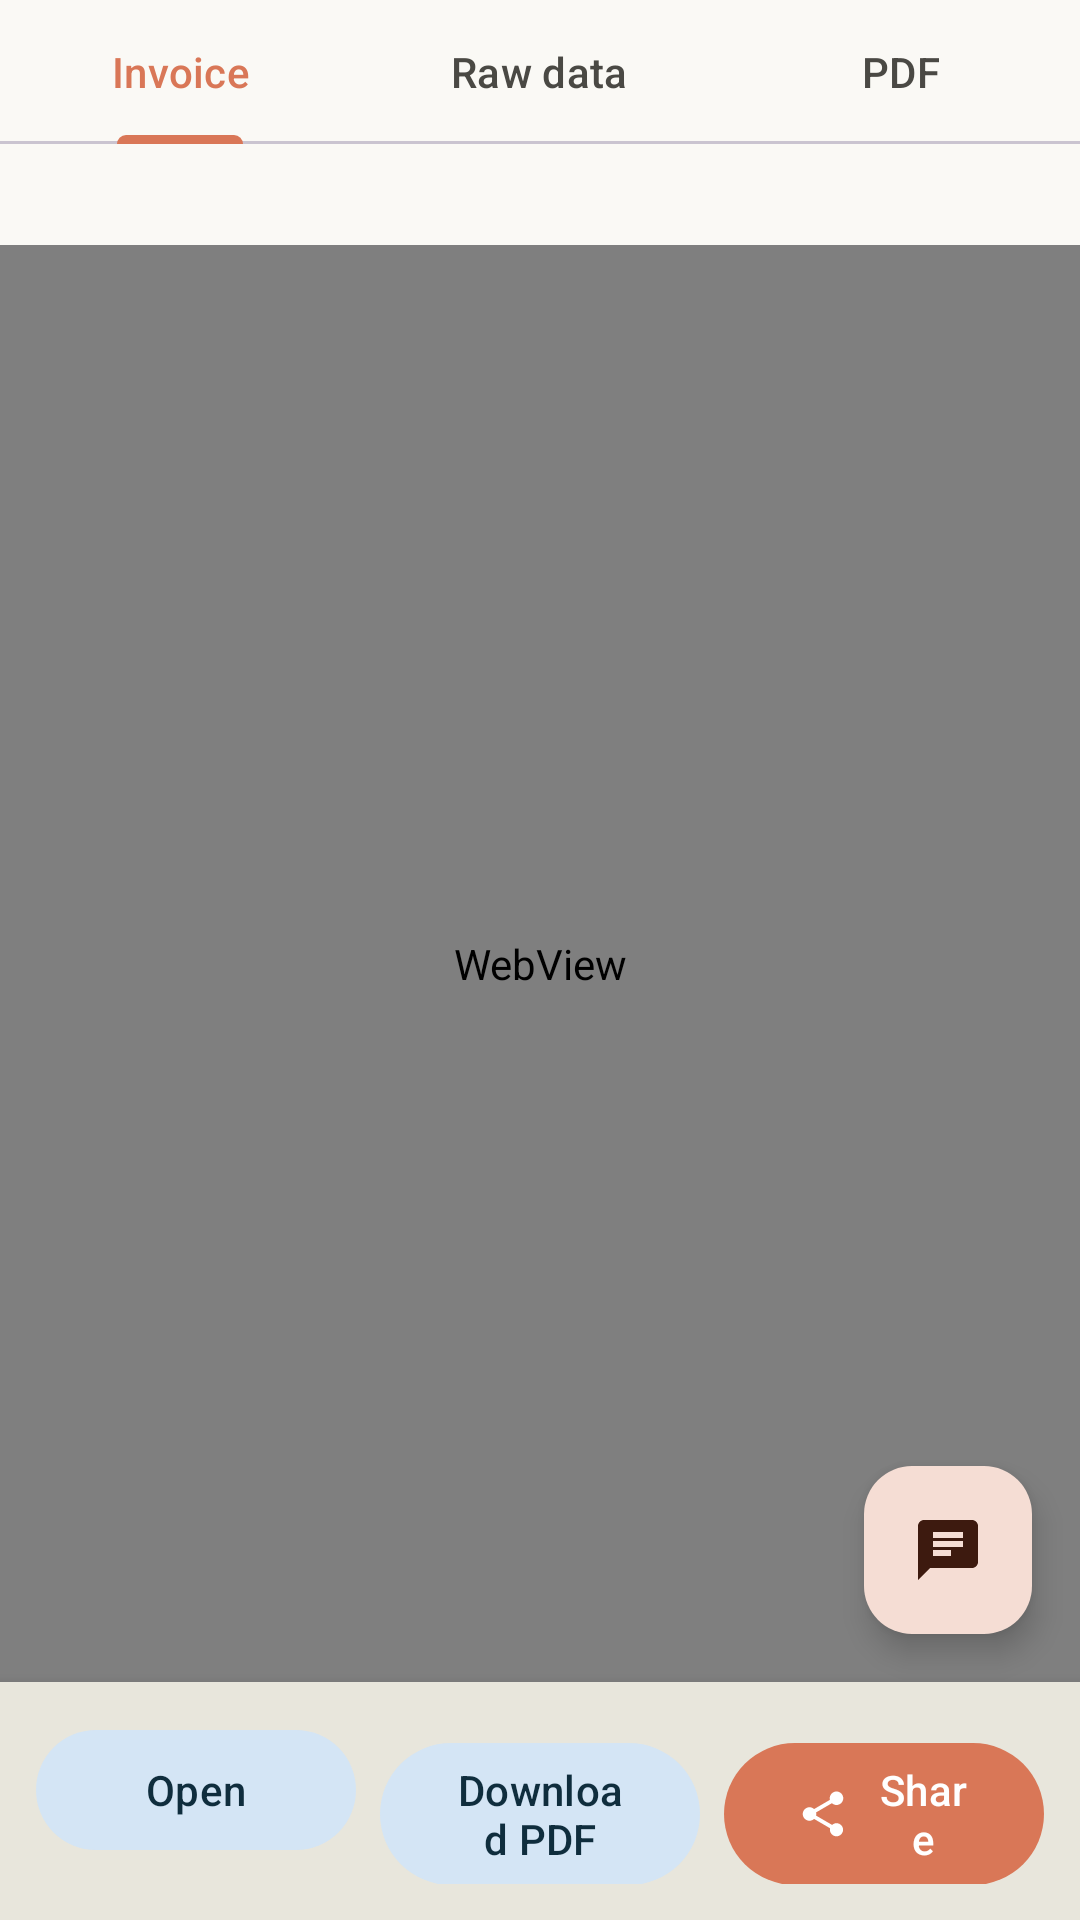

Android layout source for this screen:
<!-- AndroidManifest.xml: application theme Theme.Peppolreaderfree -->
<!-- res/layout/fragment_invoice_detail.xml -->
<?xml version="1.0" encoding="utf-8"?>
<androidx.constraintlayout.widget.ConstraintLayout xmlns:android="http://schemas.android.com/apk/res/android"
    xmlns:app="http://schemas.android.com/apk/res-auto"
    xmlns:tools="http://schemas.android.com/tools"
    android:layout_width="match_parent"
    android:layout_height="match_parent"
    android:background="?attr/colorSurface"
    tools:context=".ui.InvoiceDetailFragment">

    
    <com.google.android.material.tabs.TabLayout
        android:id="@+id/detail_tabs"
        android:layout_width="0dp"
        android:layout_height="wrap_content"
        app:tabMode="fixed"
        app:tabGravity="fill"
        app:layout_constraintTop_toTopOf="parent"
        app:layout_constraintStart_toStartOf="parent"
        app:layout_constraintEnd_toEndOf="parent">

        <com.google.android.material.tabs.TabItem
            android:layout_width="wrap_content"
            android:layout_height="wrap_content"
            android:text="@string/tab_rendered" />

        <com.google.android.material.tabs.TabItem
            android:layout_width="wrap_content"
            android:layout_height="wrap_content"
            android:text="@string/tab_raw_xml" />

        <com.google.android.material.tabs.TabItem
            android:layout_width="wrap_content"
            android:layout_height="wrap_content"
            android:text="@string/tab_original_pdf" />
    </com.google.android.material.tabs.TabLayout>

    
    <LinearLayout
        android:id="@+id/correction_info_layout"
        android:layout_width="0dp"
        android:layout_height="wrap_content"
        android:orientation="vertical"
        android:padding="12dp"
        android:background="?attr/colorErrorContainer"
        android:visibility="gone"
        app:layout_constraintTop_toBottomOf="@+id/detail_tabs"
        app:layout_constraintStart_toStartOf="parent"
        app:layout_constraintEnd_toEndOf="parent"
        tools:visibility="visible">

        <TextView
            android:id="@+id/correction_title"
            android:layout_width="match_parent"
            android:layout_height="wrap_content"
            android:textSize="12sp"
            android:textStyle="bold"
            android:textAllCaps="true"
            android:textColor="?attr/colorOnErrorContainer"
            android:text="@string/correction_section_title" />

        <TextView
            android:id="@+id/correction_original"
            android:layout_width="match_parent"
            android:layout_height="wrap_content"
            android:layout_marginTop="4dp"
            android:textSize="13sp"
            android:textColor="?attr/colorOnErrorContainer"
            tools:text="Korrigiert Rechnung: FV/2025/12/0001 vom 2025-12-15" />

        <TextView
            android:id="@+id/correction_ksef_id"
            android:layout_width="match_parent"
            android:layout_height="wrap_content"
            android:layout_marginTop="2dp"
            android:textSize="11sp"
            android:fontFamily="monospace"
            android:ellipsize="end"
            android:maxLines="1"
            android:textColor="?attr/colorOnErrorContainer"
            android:visibility="gone"
            tools:text="KSeF-ID: 9999999999-20251215-A1B2C3-D4E5F6-AB"
            tools:visibility="visible" />

        <TextView
            android:id="@+id/correction_reason"
            android:layout_width="match_parent"
            android:layout_height="wrap_content"
            android:layout_marginTop="2dp"
            android:textSize="13sp"
            android:textColor="?attr/colorOnErrorContainer"
            android:visibility="gone"
            tools:text="Grund: Rabat udzielony po dostawie"
            tools:visibility="visible" />
    </LinearLayout>

    
    <TextView
        android:id="@+id/detail_attachment_label"
        android:layout_width="0dp"
        android:layout_height="wrap_content"
        android:padding="8dp"
        android:background="?attr/colorSurfaceVariant"
        android:textColor="?attr/colorOnSurfaceVariant"
        android:textStyle="bold"
        android:visibility="gone"
        app:layout_constraintTop_toBottomOf="@+id/correction_info_layout"
        app:layout_constraintStart_toStartOf="parent"
        app:layout_constraintEnd_toEndOf="parent"
        tools:text="Anhang: document.pdf"
        tools:visibility="visible" />

    
    <TextView
        android:id="@+id/detail_note_label"
        android:layout_width="0dp"
        android:layout_height="wrap_content"
        android:padding="8dp"
        android:background="?attr/selectableItemBackground"
        android:textColor="?attr/colorPrimary"
        android:textSize="13sp"
        android:maxLines="2"
        android:ellipsize="end"
        app:layout_constraintTop_toBottomOf="@+id/detail_attachment_label"
        app:layout_constraintStart_toStartOf="parent"
        app:layout_constraintEnd_toEndOf="parent"
        tools:text="🏷 Software · Jahreslizenz" />

    
    <FrameLayout
        android:id="@+id/tab_content"
        android:layout_width="0dp"
        android:layout_height="0dp"
        app:layout_constraintBottom_toTopOf="@+id/button_bar"
        app:layout_constraintEnd_toEndOf="parent"
        app:layout_constraintStart_toStartOf="parent"
        app:layout_constraintTop_toBottomOf="@+id/detail_note_label">

        
        <WebView
            android:id="@+id/invoice_webview"
            android:layout_width="match_parent"
            android:layout_height="match_parent" />

        
        <LinearLayout
            android:id="@+id/raw_xml_container"
            android:layout_width="match_parent"
            android:layout_height="match_parent"
            android:orientation="vertical"
            android:visibility="gone">

            <com.google.android.material.textfield.TextInputLayout
                android:id="@+id/raw_search_layout"
                style="@style/Widget.Material3.TextInputLayout.OutlinedBox"
                android:layout_width="match_parent"
                android:layout_height="wrap_content"
                android:layout_marginHorizontal="8dp"
                android:layout_marginTop="8dp"
                android:layout_marginBottom="4dp"
                android:hint="@string/search_xml_hint"
                app:endIconMode="clear_text"
                app:startIconDrawable="@android:drawable/ic_menu_search">

                <com.google.android.material.textfield.TextInputEditText
                    android:id="@+id/raw_search_input"
                    android:layout_width="match_parent"
                    android:layout_height="wrap_content"
                    android:imeOptions="actionSearch"
                    android:inputType="text"
                    android:maxLines="1" />
            </com.google.android.material.textfield.TextInputLayout>

            <WebView
                android:id="@+id/raw_xml_webview"
                android:layout_width="match_parent"
                android:layout_height="0dp"
                android:layout_weight="1" />
        </LinearLayout>

        
        <FrameLayout
            android:id="@+id/pdf_container"
            android:layout_width="match_parent"
            android:layout_height="match_parent"
            android:background="?attr/colorSurfaceVariant"
            android:visibility="gone">

            <androidx.recyclerview.widget.RecyclerView
                android:id="@+id/pdf_recycler_view"
                android:layout_width="match_parent"
                android:layout_height="match_parent"
                android:clipToPadding="false"
                android:padding="8dp"
                app:layoutManager="androidx.recyclerview.widget.LinearLayoutManager" />

            <TextView
                android:id="@+id/pdf_empty_state"
                android:layout_width="wrap_content"
                android:layout_height="wrap_content"
                android:layout_gravity="center"
                android:textColor="?attr/colorOnSurfaceVariant"
                android:textSize="16sp"
                android:visibility="gone"
                tools:text="No PDF attached"
                tools:visibility="visible" />
        </FrameLayout>
    </FrameLayout>

    
    <ProgressBar
        android:id="@+id/loading_indicator"
        android:layout_width="wrap_content"
        android:layout_height="wrap_content"
        android:visibility="gone"
        app:layout_constraintBottom_toBottomOf="parent"
        app:layout_constraintEnd_toEndOf="parent"
        app:layout_constraintStart_toStartOf="parent"
        app:layout_constraintTop_toTopOf="parent" />

    
    <LinearLayout
        android:id="@+id/button_bar"
        android:layout_width="0dp"
        android:layout_height="wrap_content"
        android:orientation="horizontal"
        android:padding="12dp"
        android:background="?attr/colorSurfaceVariant"
        android:elevation="8dp"
        app:layout_constraintBottom_toBottomOf="parent"
        app:layout_constraintEnd_toEndOf="parent"
        app:layout_constraintStart_toStartOf="parent">

        <com.google.android.material.button.MaterialButton
            android:id="@+id/btn_mark_paid"
            style="@style/Widget.Material3.Button.TonalButton"
            android:layout_width="0dp"
            android:layout_height="wrap_content"
            android:layout_weight="1"
            android:layout_marginEnd="8dp"
            android:text="@string/status_open"
            app:iconGravity="textStart" />

        <com.google.android.material.button.MaterialButton
            android:id="@+id/btn_download_pdf"
            style="@style/Widget.Material3.Button.TonalButton"
            android:layout_width="0dp"
            android:layout_height="wrap_content"
            android:layout_weight="1"
            android:layout_marginEnd="8dp"
            android:text="@string/download_pdf"
            app:icon="@drawable/ic_download" />

        <com.google.android.material.button.MaterialButton
            android:id="@+id/btn_share"
            style="@style/Widget.Material3.Button"
            android:layout_width="0dp"
            android:layout_height="wrap_content"
            android:layout_weight="1"
            android:text="@string/share"
            app:icon="@drawable/ic_share" />

    </LinearLayout>

    
    <com.google.android.material.floatingactionbutton.FloatingActionButton
        android:id="@+id/fab_ask_ai"
        android:layout_width="wrap_content"
        android:layout_height="wrap_content"
        android:layout_margin="16dp"
        android:contentDescription="@string/cd_ask_ai"
        app:srcCompat="@drawable/ic_chat"
        app:layout_constraintBottom_toTopOf="@+id/button_bar"
        app:layout_constraintEnd_toEndOf="parent" />

</androidx.constraintlayout.widget.ConstraintLayout>
<!-- resources referenced by this layout -->
<resources>
  <!-- drawable ic_chat (drawable) -->
  <vector xmlns:android="http://schemas.android.com/apk/res/android"
      android:width="24dp"
      android:height="24dp"
      android:viewportWidth="24"
      android:viewportHeight="24"
      android:tint="?attr/colorControlNormal">
      <path
          android:fillColor="@android:color/white"
          android:pathData="M20,2L4,2c-1.1,0 -2,0.9 -2,2v18l4,-4h14c1.1,0 2,-0.9 2,-2L22,4c0,-1.1 -0.9,-2 -2,-2zM7,9h10v2L7,11L7,9zM13,14L7,14v-2h6v2zM17,8L7,8L7,6h10v2z" />
  </vector>
  <!-- drawable ic_share (drawable) -->
  <vector xmlns:android="http://schemas.android.com/apk/res/android"
      android:width="24dp"
      android:height="24dp"
      android:viewportWidth="24"
      android:viewportHeight="24"
      android:tint="?attr/colorOnPrimary">
      <path
          android:fillColor="@android:color/white"
          android:pathData="M18,16.08c-0.76,0 -1.44,0.3 -1.96,0.77L8.91,12.7c0.05,-0.23 0.09,-0.46 0.09,-0.7s-0.04,-0.47 -0.09,-0.7l7.05,-4.11c0.54,0.5 1.25,0.81 2.04,0.81 1.66,0 3,-1.34 3,-3s-1.34,-3 -3,-3 -3,1.34 -3,3c0,0.24 0.04,0.47 0.09,0.7L8.04,9.81C7.5,9.31 6.79,9 6,9c-1.66,0 -3,1.34 -3,3s1.34,3 3,3c0.79,0 1.5,-0.31 2.04,-0.81l7.12,4.16c-0.05,0.21 -0.08,0.43 -0.08,0.65 0,1.61 1.31,2.92 2.92,2.92s2.92,-1.31 2.92,-2.92 -1.31,-2.92 -2.92,-2.92z"/>
  </vector>
  <string name="cd_ask_ai">Ask AI about this invoice</string>
  <string name="correction_section_title">Correction details</string>
  <string name="download_pdf">Download PDF</string>
  <string name="search_xml_hint">Search XML…</string>
  <string name="share">Share</string>
  <string name="status_open">Open</string>
  <string name="tab_original_pdf">PDF</string>
  <string name="tab_raw_xml">Raw data</string>
  <string name="tab_rendered">Invoice</string>
  <style name="Theme.Peppolreaderfree" parent="Base.Theme.Peppolreaderfree" />
  <color name="md_theme_light_primary">#D97757</color>
  <color name="md_theme_light_onPrimary">#FFFFFF</color>
  <color name="md_theme_light_primaryContainer">#F5DDD4</color>
  <color name="md_theme_light_onPrimaryContainer">#3D1A0F</color>
  <color name="md_theme_light_secondary">#6A9BCC</color>
  <color name="md_theme_light_onSecondary">#FFFFFF</color>
  <color name="md_theme_light_secondaryContainer">#D4E5F5</color>
  <color name="md_theme_light_onSecondaryContainer">#0F2D3D</color>
  <color name="md_theme_light_tertiary">#788C5D</color>
  <color name="md_theme_light_onTertiary">#FFFFFF</color>
  <color name="md_theme_light_tertiaryContainer">#D9E8C9</color>
  <color name="md_theme_light_background">#FAF9F5</color>
  <color name="md_theme_light_surface">#FAF9F5</color>
  <color name="md_theme_light_onSurface">#141413</color>
  <color name="md_theme_light_surfaceVariant">#E8E6DC</color>
  <color name="md_theme_light_onSurfaceVariant">#4A4944</color>
  <color name="md_theme_light_outline">#B0AEA5</color>
  <color name="md_theme_light_error">#BA1A1A</color>
  <color name="md_theme_light_onError">#FFFFFF</color>
  <style name="Widget.Peppol.PopupMenu" parent="Widget.Material3.PopupMenu">
          <item name="android:popupBackground">@drawable/bg_popup_menu</item>
          <item name="android:popupElevation">4dp</item>
      </style>
  <style name="Widget.Peppol.PopupMenu.Overflow" parent="Widget.Material3.PopupMenu.Overflow">
          <item name="android:popupBackground">@drawable/bg_popup_menu</item>
          <item name="android:popupElevation">4dp</item>
          <item name="android:dropDownVerticalOffset">6dp</item>
      </style>
  <!-- drawable bg_popup_menu (drawable) -->
  <?xml version="1.0" encoding="utf-8"?>
  <shape xmlns:android="http://schemas.android.com/apk/res/android"
      android:shape="rectangle">
      <solid android:color="@color/popup_surface_translucent" />
      <corners android:radius="24dp" />
      <stroke
          android:width="1dp"
          android:color="@color/popup_stroke" />
      <padding
          android:left="4dp"
          android:top="4dp"
          android:right="4dp"
          android:bottom="4dp" />
  </shape>
</resources>
